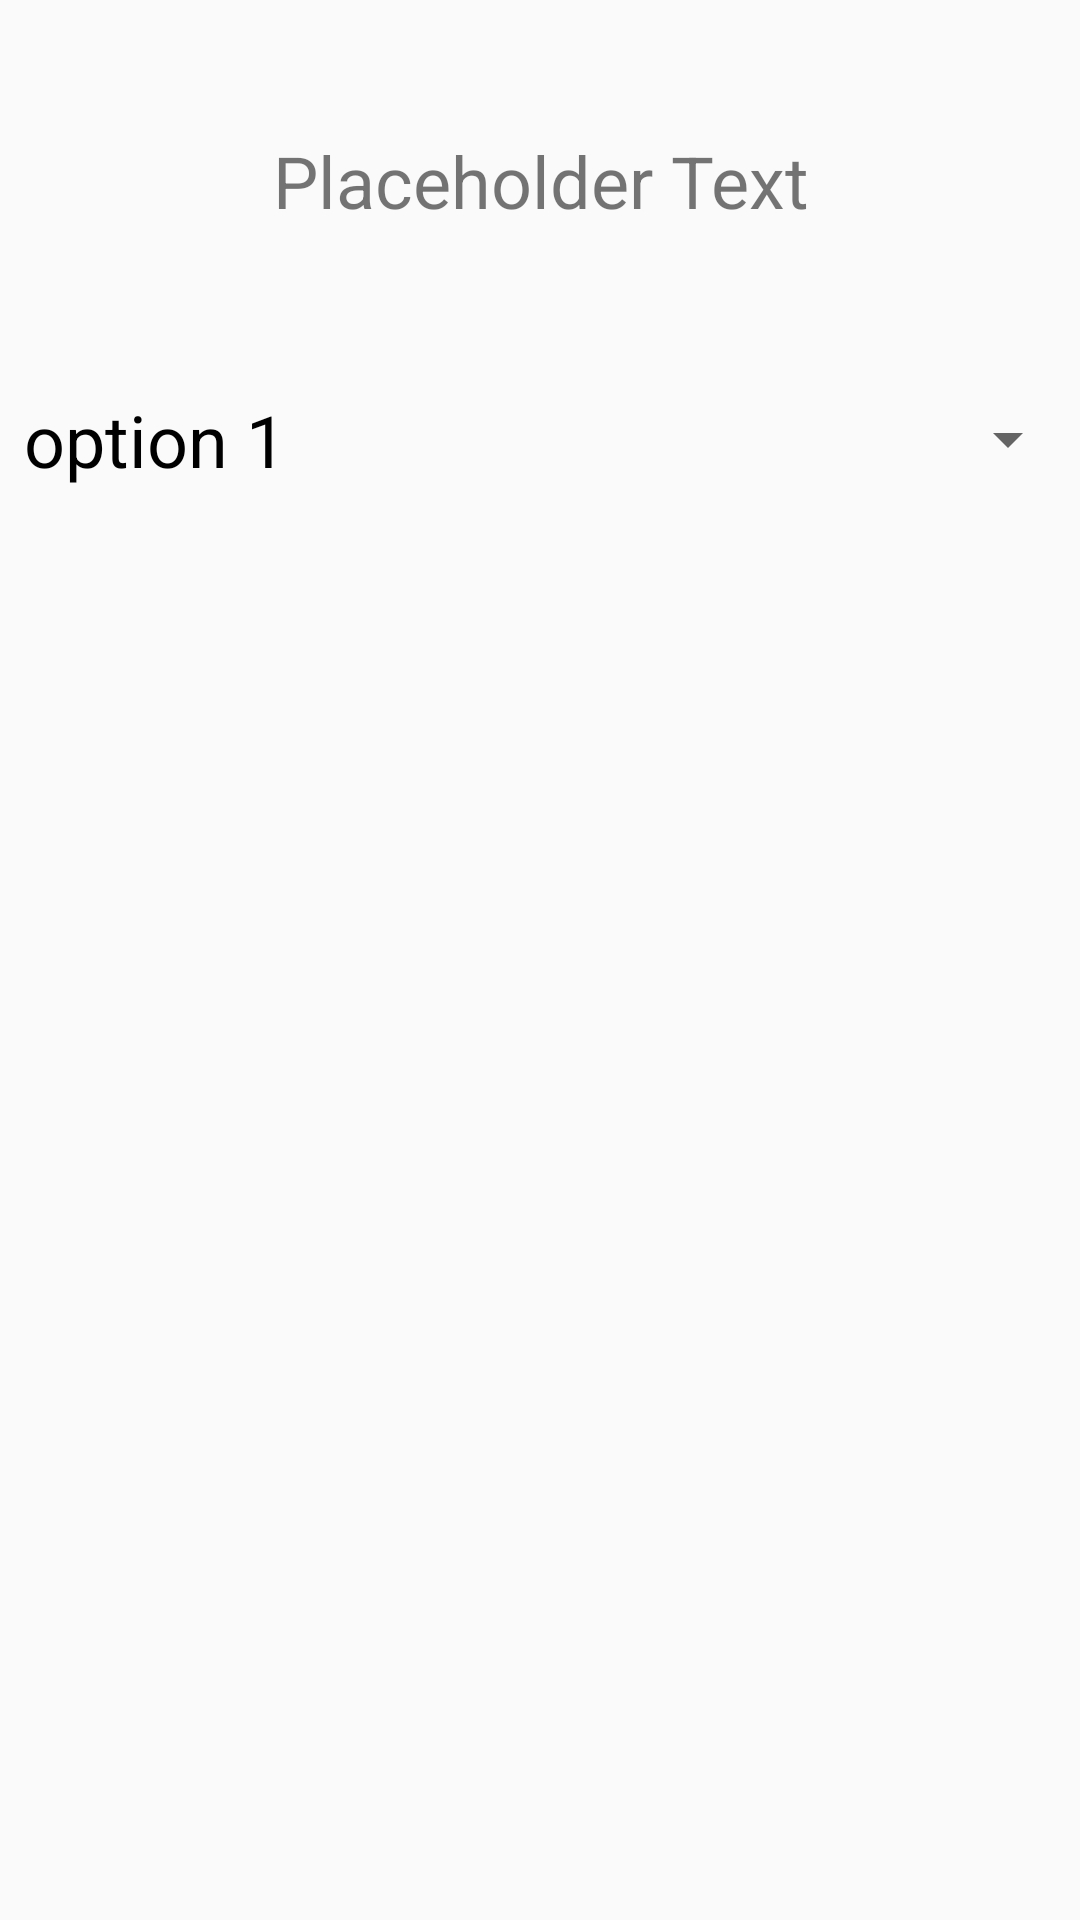

Reconstruct the res/layout file that produces this screen, plus the resources it refers to.
<!-- AndroidManifest.xml: application theme ADFMaterialTheme -->
<!-- res/layout/input_spinner_fragment.xml -->
<?xml version="1.0" encoding="utf-8"?>
<RelativeLayout xmlns:android="http://schemas.android.com/apk/res/android"
    android:layout_width="match_parent"
    android:layout_height="match_parent">
    <TextView
        android:layout_width="wrap_content"
        android:layout_height="wrap_content"
        android:id="@+id/input_spinner_message"
        android:layout_marginTop="@dimen/mid_margin"
        style="@style/ADFMidHeadLine"
        android:contentDescription="Spinner Display"/>
    <Spinner
        android:layout_width="match_parent"
        android:layout_height="wrap_content"
        android:id="@+id/input_spinner"
        android:layout_marginTop="@dimen/mid_margin"
        android:entries="@array/spinner_array"
        android:layout_below="@id/input_spinner_message"
        android:prompt="@string/spinner_message"
        android:contentDescription="Spinner Control"/>
</RelativeLayout>
<!-- resources referenced by this layout -->
<resources>
  <array name="spinner_array">
          <item>option 1</item>
          <item>option 2</item>
          <item>option 3</item>
          <item>option 4</item>
          <item>option 5</item>
          <item>option 6</item>
      </array>
  <dimen name="mid_margin">44dp</dimen>
  <string name="spinner_message">Choose a Option</string>
  <style name="ADFMidHeadLine" parent="ADFHeadLine">
          <item name="android:textSize">@dimen/mid_font_size</item>
      </style>
  <style name="ADFMaterialTheme" parent="ADFMaterialTheme.Base">
  
      </style>
  <style name="ADFHeadLine">
          <item name="android:text">@string/placeholder</item>
          <item name="android:layout_centerHorizontal">true</item>
          <item name="android:gravity">center_horizontal</item>
      </style>
  <dimen name="mid_font_size">24sp</dimen>
  <style name="ADFMaterialTheme.Base" parent="Theme.AppCompat.Light.NoActionBar">
          
          
          <item name="colorPrimary">@color/custom_orange</item>
          
          <item name="colorPrimaryDark">@color/custom_darker_orange</item>
          
          <item name="colorAccent">@color/custom_blue</item>
  
          <item name="android:spinnerDropDownItemStyle">
              @style/ADFSpinnerDropDownStyle
          </item>
          <item name="android:spinnerItemStyle">
              @style/ADFSpinnerItemStyle
          </item>
      </style>
  <string name="placeholder">Placeholder Text</string>
  <color name="custom_orange">#FF9900</color>
  <color name="custom_darker_orange">#E47911</color>
  <color name="custom_blue">#3498db</color>
  <style name="ADFSpinnerDropDownStyle">
          <item name="android:padding">20dp</item>
          <item name="android:textSize">@dimen/large_font_size</item>
      </style>
  <style name="ADFSpinnerItemStyle">
          <item name="android:padding">10dp</item>
          <item name="android:textSize">@dimen/mid_font_size</item>
      </style>
  <dimen name="large_font_size">30sp</dimen>
</resources>
